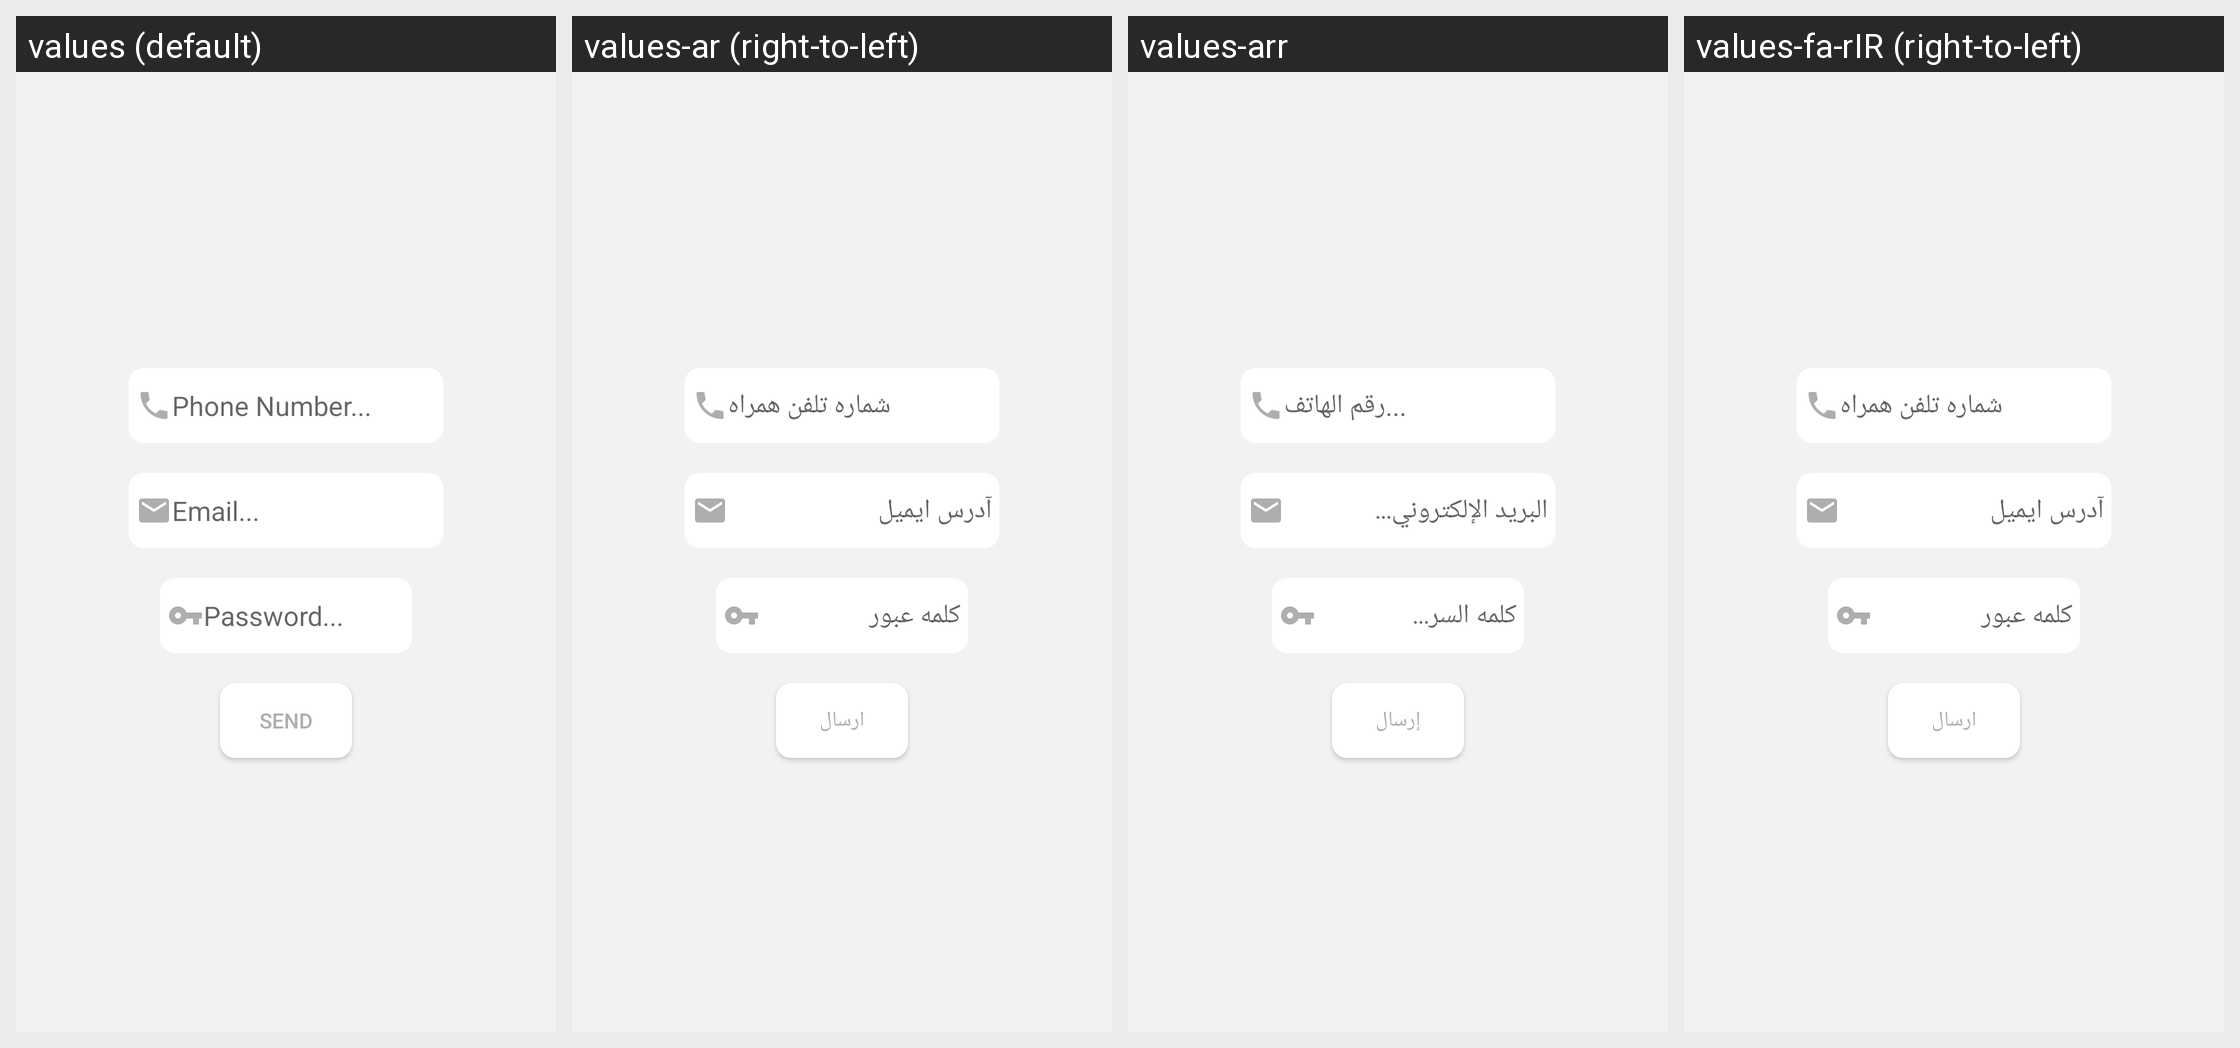

The Android screen above is rendered under several locales of the same app. Produce the string resources it draws, with the default and per-locale values.
Android screen res/layout/activity_profile.xml rendered under 4 locales, left to right: values (default), values-ar (right-to-left), values-arr, values-fa-rIR (right-to-left). Device: Nexus 5 (rendered at 1080×1920; each locale shown at half size, 540×960, under a caption strip naming it); theme AppTheme.
Strings drawn on this screen, with the default value and each locale's value (text and hints the layout hard-codes, and strings that could not be matched under every locale, appear in the picture but are not listed):

txtPhoneProfileHint
  values: Phone Number...
  values-ar: شماره تلفن همراه
  values-arr: رقم الهاتف...
  values-fa-rIR: شماره تلفن همراه

txtEmailProfileHint
  values: Email...
  values-ar: آدرس ایمیل
  values-arr: البريد الإلكتروني...
  values-fa-rIR: آدرس ایمیل

txtPassProfileHint
  values: Password...
  values-ar: کلمه عبور
  values-arr: كلمه السر...
  values-fa-rIR: کلمه عبور

btnProfile
  values: Send
  values-ar: ارسال
  values-arr: إرسال
  values-fa-rIR: ارسال
